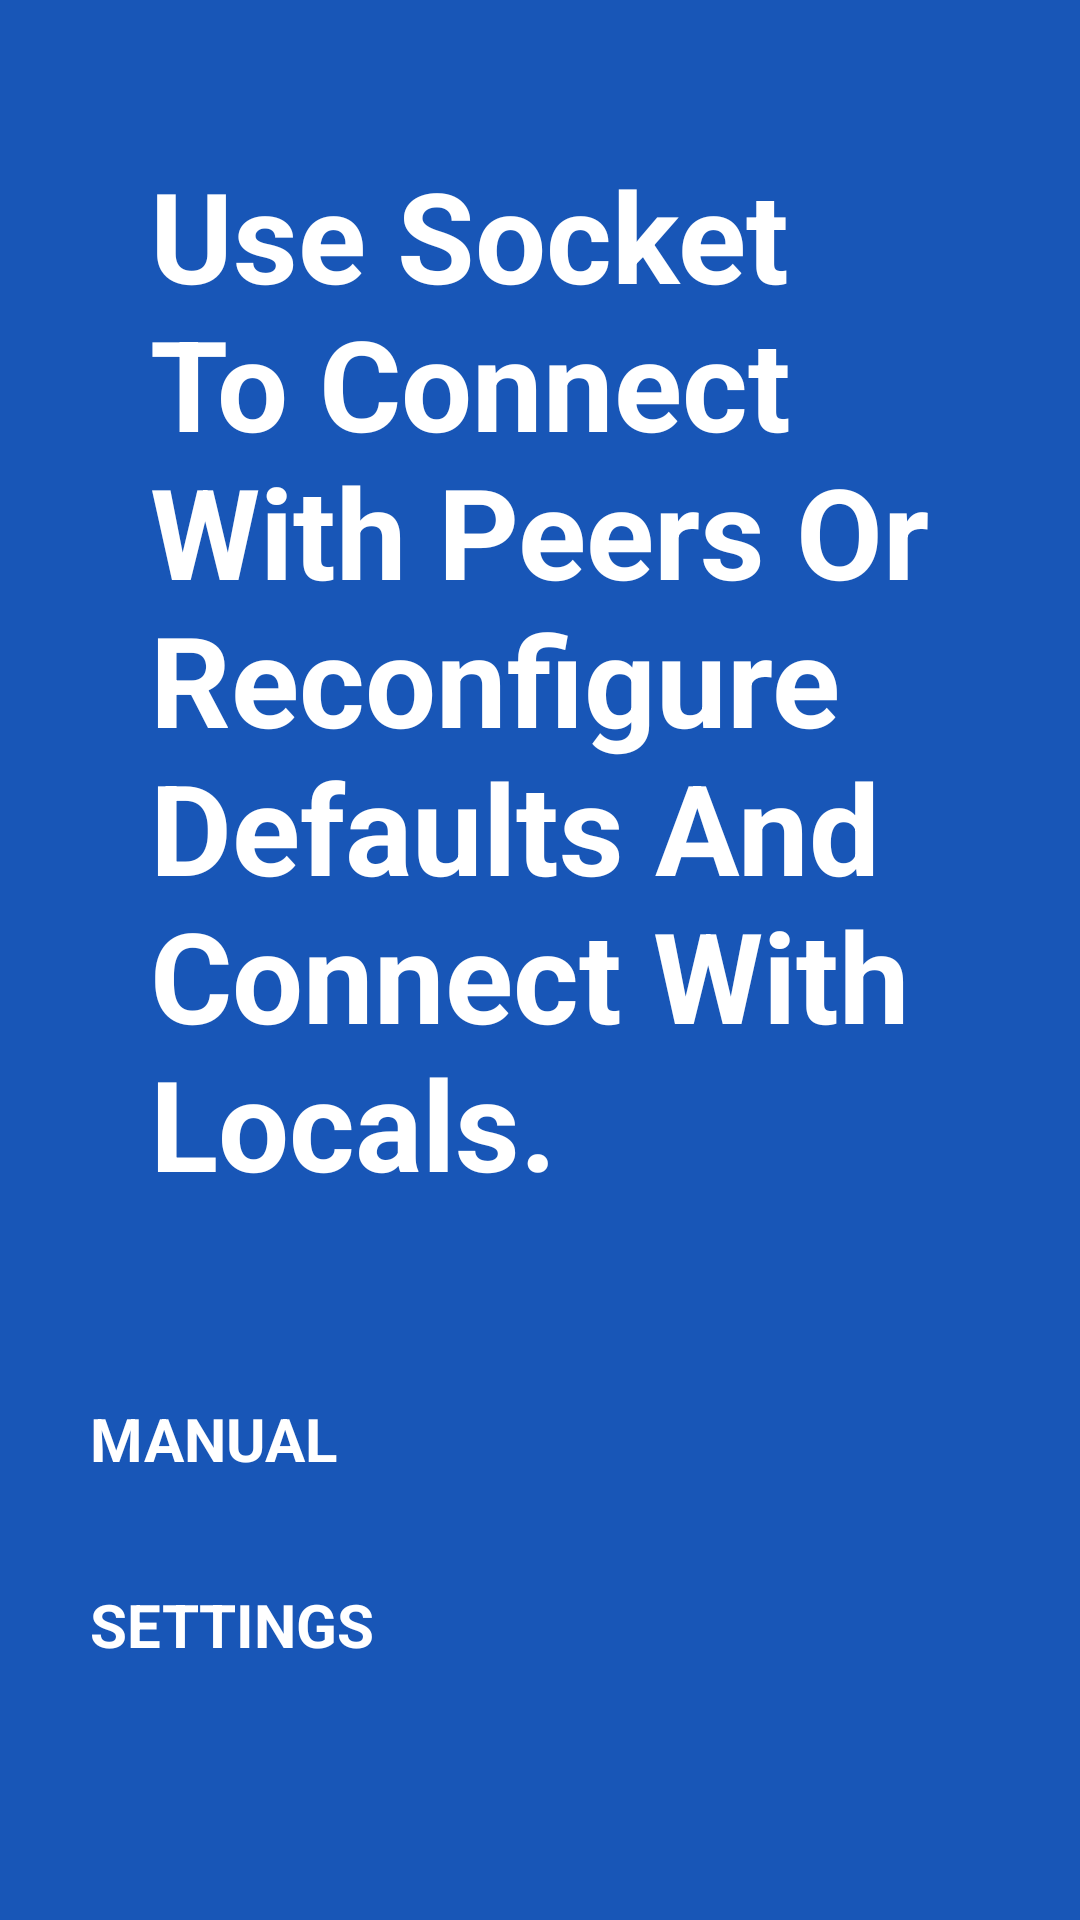

Produce the Android XML layout that renders to this screen, including the resource entries it uses.
<!-- AndroidManifest.xml: application theme Theme.PeerPaper -->
<!-- res/layout/second_menu.xml -->
<?xml version="1.0" encoding="utf-8"?>
<RelativeLayout xmlns:android="http://schemas.android.com/apk/res/android"

    android:layout_width="match_parent"
    android:layout_height="match_parent"
    xmlns:app="http://schemas.android.com/apk/res-auto"
    android:background="@color/second_menu_color">


    <TextView
        android:layout_width="match_parent"
        android:layout_height="wrap_content"
        android:layout_above="@+id/butrootsmenu"
        android:layout_alignParentTop="true"
        android:textColor="@color/white"
        android:layout_margin="50dp"
        android:autoSizeTextType="uniform"
        app:autoSizeTextType="uniform"
        android:text="@string/second_menu_text"

        android:textStyle="bold" />
    <LinearLayout
        android:layout_width="match_parent"
        android:layout_height="wrap_content"
        android:orientation="vertical"
        android:layout_alignParentBottom="true"
        android:layout_marginBottom="50dp"
        android:id="@+id/butrootsmenu"
        >

        <Button

            android:id="@+id/manmenu"
            android:textColor="@color/white"
            android:layout_width="match_parent"
            android:layout_height="60dp"
            android:layout_marginBottom="2dp"
            android:layout_marginStart="30dp"
            android:layout_marginEnd="30dp"
            android:text="@string/manual"
            android:textSize="20dp"
            android:textStyle="bold"
            />

        <Button
            android:id="@+id/setmenu"
            android:layout_width="match_parent"
            android:layout_height="60dp"
            android:layout_marginBottom="2dp"
            android:textColor="@color/white"
            android:layout_marginStart="30dp"
            android:layout_marginEnd="30dp"
            android:text="@string/setting"
            android:textSize="20dp"
            android:textStyle="bold"
            />
    </LinearLayout>

</RelativeLayout>
<!-- resources referenced by this layout -->
<resources>
  <color name="second_menu_color">#1856B7</color>
  <color name="white">#FFFFFFFF</color>
  <string name="manual">MANUAL</string>
  <string name="second_menu_text">Use Socket To Connect With Peers Or Reconfigure Defaults And Connect With Locals.</string>
  <string name="setting">SETTINGS</string>
  <style name="Theme.PeerPaper" parent="Theme.MaterialComponents.DayNight.DarkActionBar">
          
          <item name="colorPrimary">@color/purple_200</item>
          <item name="colorPrimaryVariant">@color/purple_700</item>
          <item name="colorOnPrimary">@color/black</item>
          
          <item name="colorSecondary">@color/teal_200</item>
          <item name="colorSecondaryVariant">@color/teal_200</item>
          <item name="colorOnSecondary">@color/black</item>
          
          <item name="android:statusBarColor" tools:targetApi="l">?attr/colorPrimaryVariant</item>
          
      </style>
  <color name="purple_200">#FFBB86FC</color>
  <color name="purple_700">#FF3700B3</color>
  <color name="black">#FF000000</color>
  <color name="teal_200">#FF03DAC5</color>
</resources>
